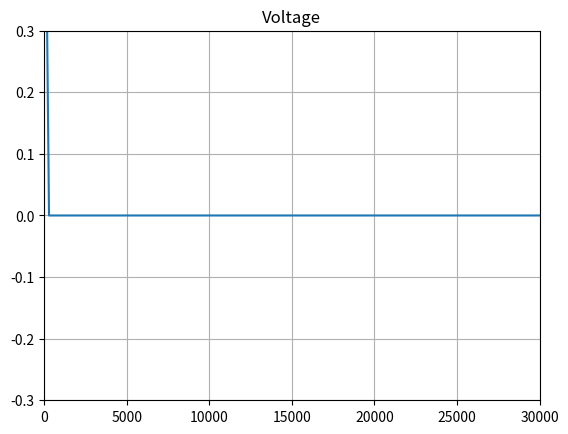
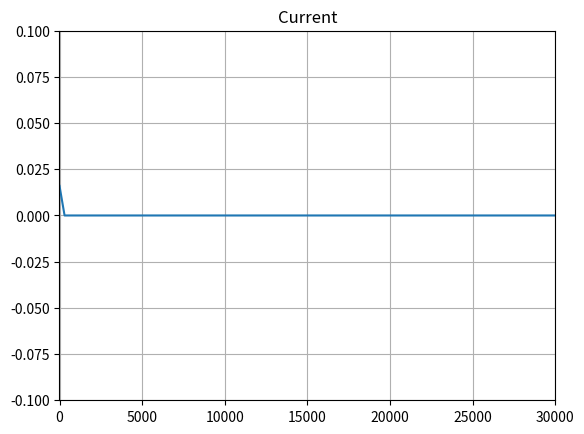

The script that saved these images, in order:
import math
import numpy as np
import scipy.constants as sci
import matplotlib.pyplot as plt
from matplotlib.animation import FuncAnimation

def source_1(t):
    return 2 * unit_step(t)

def source_2(t, l):
    k = t - (l/(9*sci.speed_of_light))
    return unit_step(t) - unit_step(k)

def unit_step(t):
    return 1 if t >= 0 else 0

def anim_v(n):
    ln2.set_ydata(V[n,:])
    return ln2,

def anim_i(n):
    ln1.set_ydata(I[n,:])
    return ln1,

l = 30000                   #30Km
u = 0.9*sci.speed_of_light  #0.9c
Z0 = 50                     #line impedancy
Zg = 75                     #source impedancy
Zc = 000                    #charge impedancy

C = 1/(Z0*u)                #capacitor
L = Z0/u                    #inducer

hit_value = 10              #number of reflections
Nz = 100                    #number of space partitions
dz = l/Nz
dt = dz/u
dt = 0.5*dt                 #stability condition

T = (hit_value+0.5)*(l/u)   #total time
M = (int)(T/dt)             #number of time partitions

V = np.zeros((M, Nz))       #voltage matrix
I = np.zeros((M, Nz-1))     #current matrix
xv = np.linspace(0, l, Nz)
xi = np.linspace(0, l, Nz-1)

#constants
tz = dt/dz
beta1 = 2*tz/(Zg*C)
beta2 = 2*tz/(Zc*C) if Zc != 0 else math.inf
r = pow(tz, 2)/(L*C)

for n in range(0, M):
    if n == 0: #initial conditions
        I[0, 0] = ( 1/(Zg+Z0))*source_1(n)
        V[0, 0] = Z0*I[0, 0]

    elif n > 0:
        #border conditions
        V[n, 0] = (1-beta1)*V[n-1, 0] - 2*I[n-1, 0] + (2/Zg)*source_1(dt*(n-1))
        V[n, Nz-1] = (1-beta2)*V[n-1, Nz-1] + 2*I[n-1, Nz-2]
        I[n, Nz-2] = tz*V[n, Nz-1]/(C*Zc)
        
        #Voltage
        for k in range (1, Nz-2):
            V[n, k] = V[n-1, k] - (I[n-1, k] - I[n-1, k-1])
        
        #Current
        for k in range (0, Nz-2):
            I[n, k] = I[n-1, k] - r*(V[n, k+1] - V[n, k])
#V = tz*V/C
fig2, ax2 = plt.subplots()
ln2, = ax2.plot(xv, V[0])
plt.grid(True)
plt.ylim(-0.3, 0.3)
plt.xlim(-10, l+10)
plt.title('Voltage')
anim2 = FuncAnimation(fig2, func=anim_v, frames=np.arange(0, M), interval = 100,blit = True)

fig1, ax1 = plt.subplots()
ln1, = ax1.plot(xi, I[0])
plt.grid(True)
plt.ylim(-0.1, 0.1)
plt.xlim(-10, l+10)
plt.title('Current')
anim1 = FuncAnimation(fig1, func=anim_i, frames=np.arange(0, M), interval = 100,blit = True)

plt.show()

'''
if __name__ == '__main__':
    main()
'''
